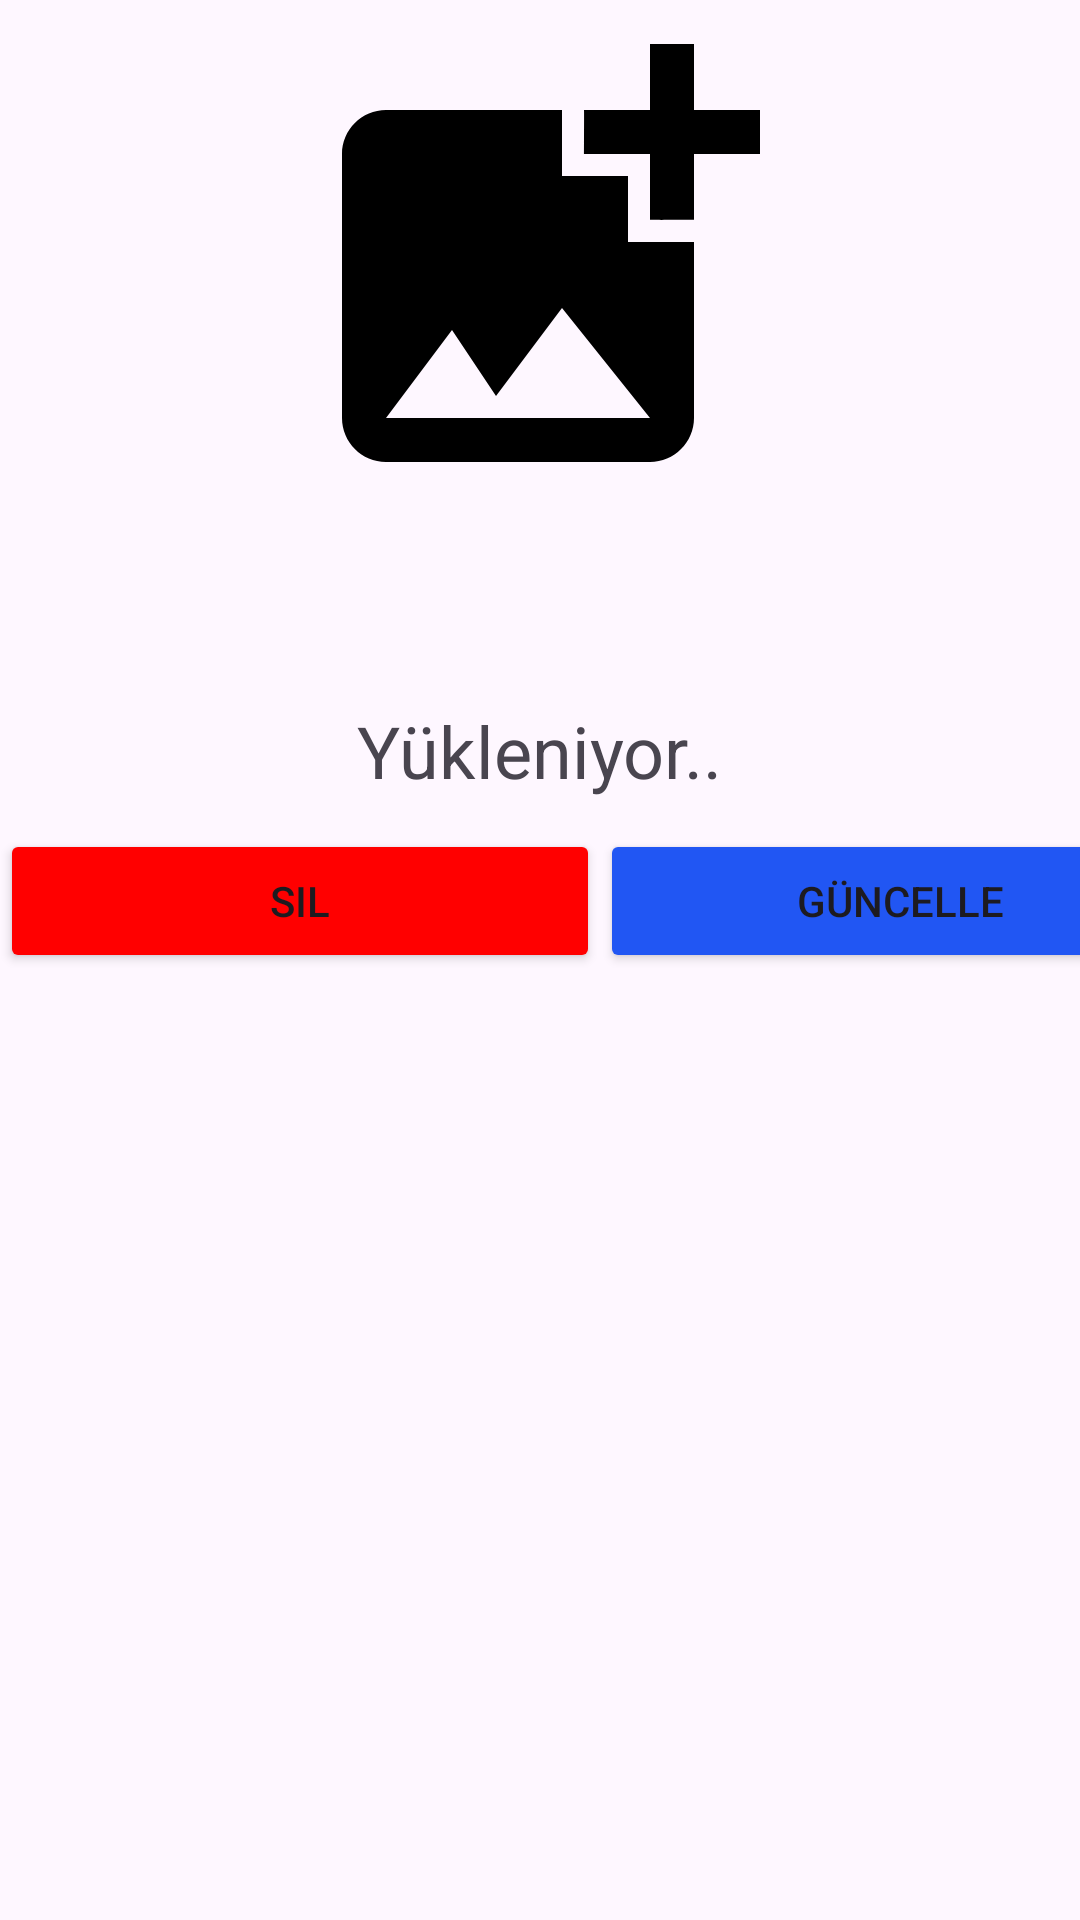

This screen was rendered from an Android layout file. Write that file and the resources it references.
<!-- AndroidManifest.xml: application theme Theme.Sinema -->
<!-- res/layout/activity_detay.xml -->
<?xml version="1.0" encoding="utf-8"?>
<LinearLayout xmlns:android="http://schemas.android.com/apk/res/android"
    xmlns:app="http://schemas.android.com/apk/res-auto"
    xmlns:tools="http://schemas.android.com/tools"
    android:layout_width="match_parent"
    android:layout_height="match_parent"
    android:layout_margin="10dp"
    android:orientation="vertical"
    tools:context=".DetayActivity">

    <ImageView
        android:id="@+id/imgFoto"
        android:layout_width="271dp"
        android:layout_height="176dp"
        android:layout_gravity="center_horizontal"
        app:srcCompat="@drawable/baseline_add_photo_alternate_24" />

    <TextView
        android:layout_width="wrap_content"
        android:layout_height="wrap_content"
        android:id="@+id/txtFilmAdi"
        android:layout_gravity="center"
        android:textSize="32dp"
        />


    <TextView
        android:layout_width="wrap_content"
        android:layout_height="wrap_content"
        android:id="@+id/detayTxtAciklama"
        android:layout_marginTop="15dp"
        android:text="Yükleniyor.."
        android:layout_gravity="center"
        android:textSize="24dp"
        />


    <LinearLayout
        android:layout_width="match_parent"
        android:layout_height="wrap_content"
        android:layout_gravity="center"
        android:orientation="horizontal">

        <Button
            android:id="@+id/btnSil"
            android:layout_width="200dp"
            android:layout_height="wrap_content"
            android:layout_marginTop="10dp"
            android:backgroundTint="#ff00"
            android:onClick="sil"
            android:text="Sil" />

        <Button
            android:id="@+id/btnGuncelle"
            android:layout_width="200dp"
            android:layout_height="wrap_content"
            android:layout_marginTop="10dp"
            android:backgroundTint="#2156f3"
            android:onClick="goToGuncelle"
            android:text="Güncelle" />
    </LinearLayout>

</LinearLayout>
<!-- resources referenced by this layout -->
<resources>
  <!-- drawable baseline_add_photo_alternate_24 (drawable) -->
  <vector android:height="72dp" android:tint="#000000"
      android:viewportHeight="24" android:viewportWidth="24"
      android:width="72dp" xmlns:android="http://schemas.android.com/apk/res/android">
      <path android:fillColor="@android:color/white" android:pathData="M19,7v2.99s-1.99,0.01 -2,0L17,7h-3s0.01,-1.99 0,-2h3L17,2h2v3h3v2h-3zM16,11L16,8h-3L13,5L5,5c-1.1,0 -2,0.9 -2,2v12c0,1.1 0.9,2 2,2h12c1.1,0 2,-0.9 2,-2v-8h-3zM5,19l3,-4 2,3 3,-4 4,5L5,19z"/>
  </vector>
  <style name="Theme.Sinema" parent="Base.Theme.Sinema" />
  <style name="Base.Theme.Sinema" parent="Theme.Material3.DayNight.NoActionBar">
          
          
      </style>
</resources>
